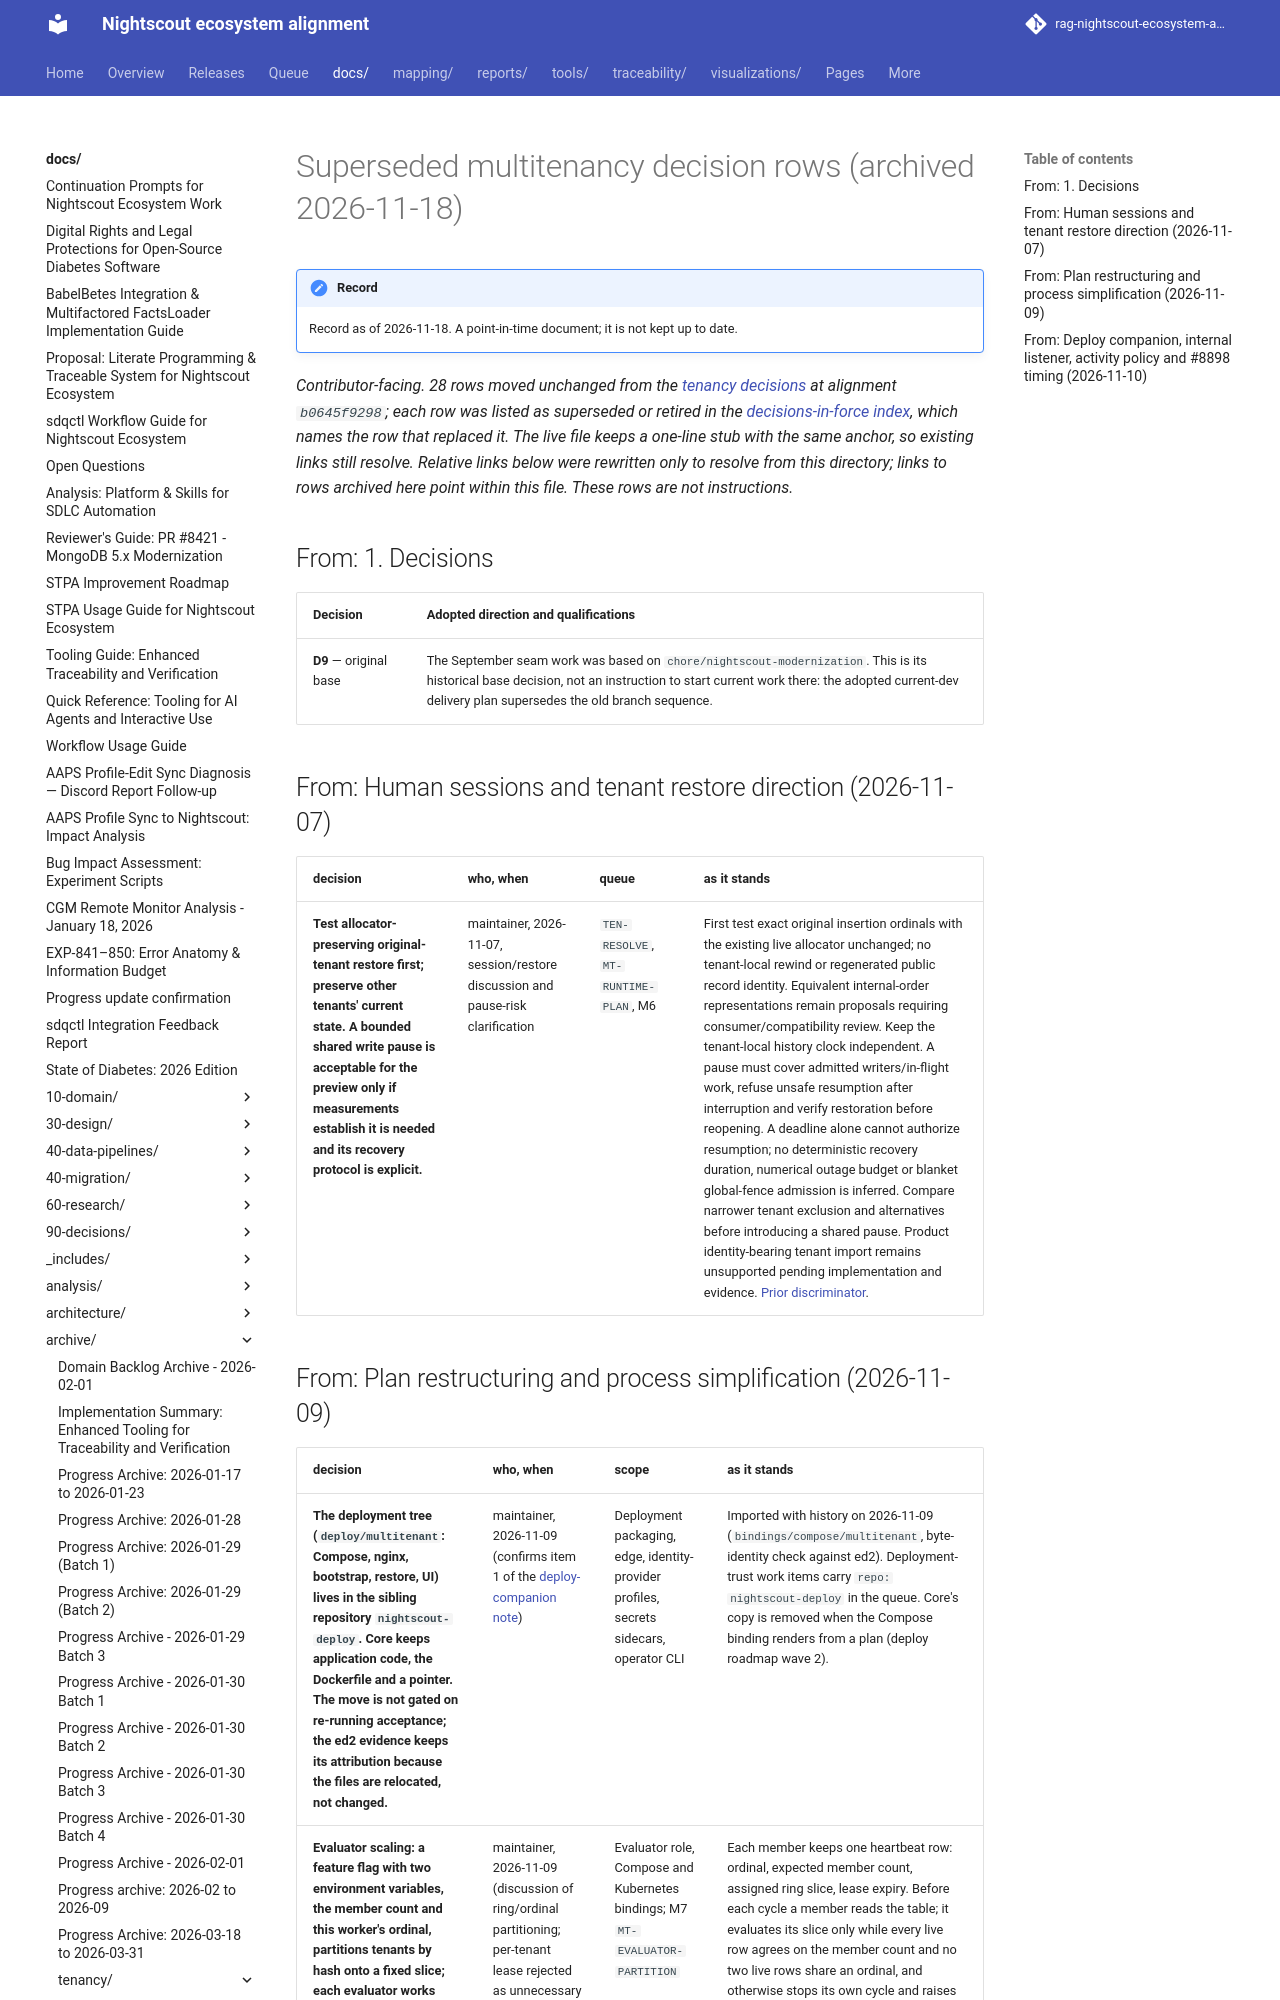

repository: bewest/rag-nightscout-ecosystem-alignment · page: docs/archive/tenancy/multitenancy-decisions-superseded-2026-11-18.html · generator: mkdocs

# Superseded multitenancy decision rows (archived 2026-11-18)

*Contributor-facing. 28 rows moved unchanged from the [tenancy decisions](../../30-design/tenancy/multitenancy-decisions.md) at alignment `b0645f9298`; each row was listed as superseded or retired in the [decisions-in-force index](../../30-design/tenancy/decisions-in-force.md#superseded-or-retired), which names the row that replaced it. The live file keeps a one-line stub with the same anchor, so existing links still resolve. Relative links below were rewritten only to resolve from this directory; links to rows archived here point within this file. These rows are not instructions.*

## From: 1. Decisions

| Decision | Adopted direction and qualifications |
|---|---|
| <a id="d9"></a>**D9** — original base | The September seam work was based on `chore/nightscout-modernization`. This is its historical base decision, not an instruction to start current work there: the adopted current-dev delivery plan supersedes the old branch sequence. |

## From: Human sessions and tenant restore direction (2026-11-07)

| decision | who, when | queue | as it stands |
|---|---|---|---|
| <a id="allocator-preserving-restore-first"></a>**Test allocator-preserving original-tenant restore first; preserve other tenants' current state. A bounded shared write pause is acceptable for the preview only if measurements establish it is needed and its recovery protocol is explicit.** | maintainer, 2026-11-07, session/restore discussion and pause-risk clarification | `TEN-RESOLVE`, `MT-RUNTIME-PLAN`, M6 | First test exact original insertion ordinals with the existing live allocator unchanged; no tenant-local rewind or regenerated public record identity. Equivalent internal-order representations remain proposals requiring consumer/compatibility review. Keep the tenant-local history clock independent. A pause must cover admitted writers/in-flight work, refuse unsafe resumption after interruption and verify restoration before reopening. A deadline alone cannot authorize resumption; no deterministic recovery duration, numerical outage budget or blanket global-fence admission is inferred. Compare narrower tenant exclusion and alternatives before introducing a shared pause. Product identity-bearing tenant import remains unsupported pending implementation and evidence. [Prior discriminator](../../../reports/tenancy/m6-allocator-discriminator-2026-11-07/README.md). |
